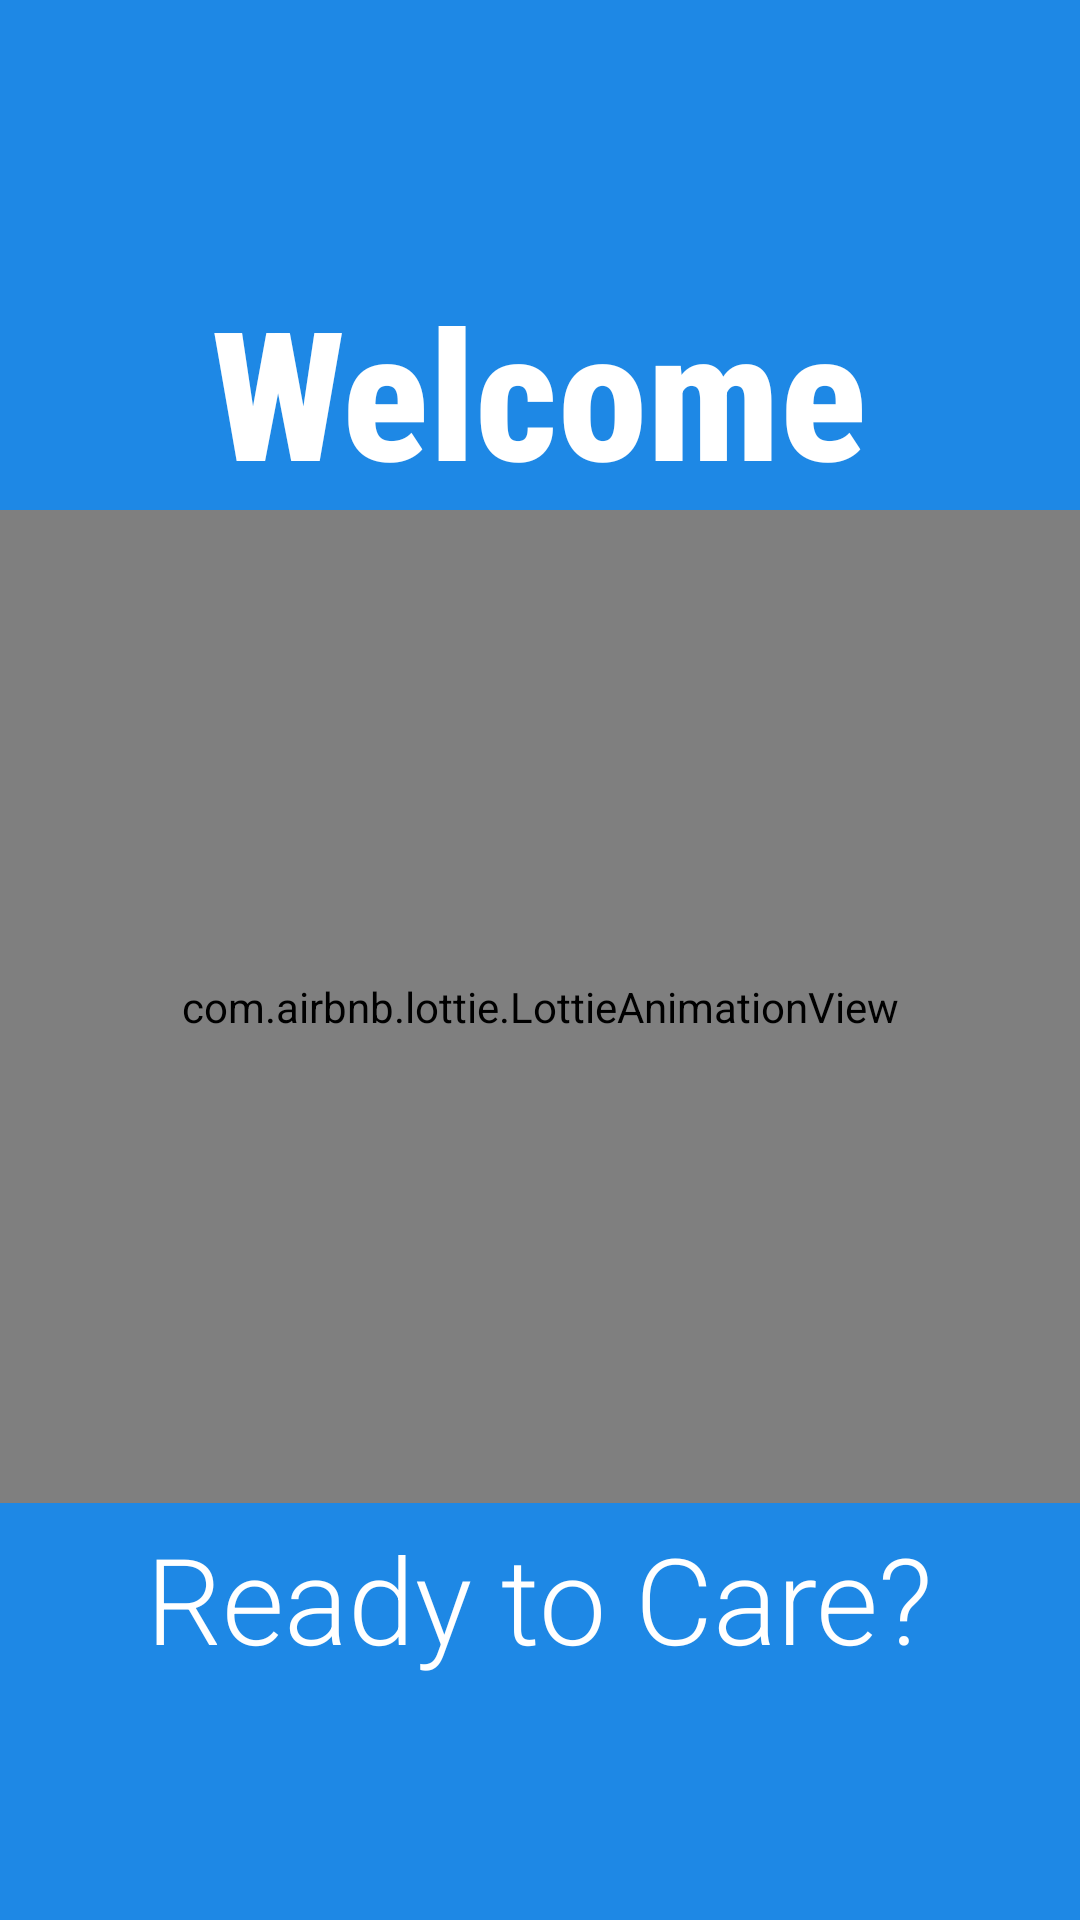

This screen was rendered from an Android layout file. Write that file and the resources it references.
<!-- AndroidManifest.xml: application theme Theme.Update1 -->
<!-- res/layout/activity_splash.xml -->
<?xml version="1.0" encoding="utf-8"?>
<LinearLayout xmlns:android="http://schemas.android.com/apk/res/android"
    xmlns:app="http://schemas.android.com/apk/res-auto"
    xmlns:tools="http://schemas.android.com/tools"
    android:layout_width="match_parent"
    android:layout_height="match_parent"
    android:background="#1E88E5"
    android:orientation="vertical"
    android:layout_gravity="center"
    tools:context=".start.splash">

    <TextView
        android:id="@+id/textview1"
        android:layout_width="wrap_content"
        android:layout_height="wrap_content"
        android:textSize="60dp"
        android:textColor="#ffff"
        android:textStyle="bold"
        android:layout_gravity="center"
        android:gravity="center"
        android:fontFamily="sans-serif-condensed-medium"
        android:layout_marginTop="90sp"
        android:text="Welcome"/>

    <com.airbnb.lottie.LottieAnimationView
        android:layout_width="match_parent"
        android:layout_height="331dp"
        app:lottie_autoPlay="true"
        app:lottie_loop="true"
        app:lottie_rawRes="@raw/working" />

    <TextView
        android:id="@+id/textview2"
        android:layout_width="wrap_content"
        android:layout_height="wrap_content"
        android:text="Ready to Care?"
        android:textSize="40sp"
        android:textColor="#ffffff"
        android:layout_gravity="center"
        android:gravity="center"
        android:layout_marginTop="5dp"
        android:fontFamily="sans-serif-light" />

</LinearLayout>
<!-- resources referenced by this layout -->
<resources>
  <style name="Theme.Update1" parent="Theme.MaterialComponents.DayNight.NoActionBar">
          
          <item name="colorPrimary">@color/purple_500</item>
          <item name="colorPrimaryVariant">@color/purple_700</item>
          <item name="colorOnPrimary">@color/black</item>
          
          <item name="colorSecondary">@color/teal_200</item>
          <item name="colorSecondaryVariant">@color/teal_700</item>
          <item name="colorOnSecondary">@color/black</item>
          
          <item name="android:statusBarColor" tools:targetApi="l">?attr/colorPrimaryVariant</item>
          
      </style>
  <color name="purple_500">#FF6200EE</color>
  <color name="purple_700">#FF3700B3</color>
  <color name="black">#FF000000</color>
  <color name="teal_200">#FF03DAC5</color>
  <color name="teal_700">#FF018786</color>
</resources>
